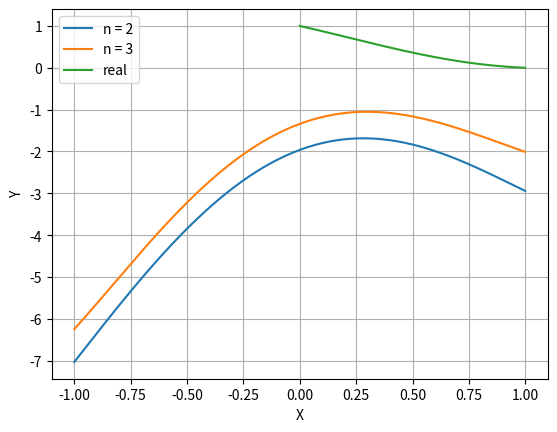

Recreate this plot in Python.
# uo(x) = (1-x)
# uk(x) = x**k * (1 - x)
# u1(x) = x * (1 - x)
# u2(x) = x**2 * (1 - x)
# u3(x) = x**3 * (1 - x)


# uk(x) = 2 + x**(k+1)*(2-x)
# u0 = 2 + x(2-x)
# u1 = 2 + x^2(2-x)
from numpy import arange, exp
from scipy.special import erfi
import matplotlib.pyplot as plt

limit_1 = -1
limit_2 = 1
step = 0.1

def a(x):
    return -3*x

def b(x):
    return -2 + 2*x - 3*x*x

def c(x):
    return 2 -6*x+3 + 3*x*x - 4*x*x*x

def d(x):
    return -5 * x * x * x * x + 4 * x * x * x - 12 * x * x + 6 * x  

def u0(x):
    return 2 + x*(2-x)

def u1(x):
    return 2 + x*x*(2-x)

def u2(x):
    return 2 + x*x*x*(2-x)

def u3(x):
    return 2 + x*x*x*x*(2-x)
# def u0(x):
#     return (1 - x)

# def u1(x):
#     return x * (1 - x)

# def u2(x):
#     return x * x * (1 - x)

# def u3(x):
#     return x * x * x * (1 - x)
# def u0(x):
#     return (1 - x)

# def u1(x):
#     return x * (1 - x)

# def u2(x):
#     return x * x * (1 - x)

# def u3(x):
#     return x * x * x * (1 - x)

def func(x):
    return (x * exp(0.5 * x**2) + 1 - (1 + exp(1) ** 0.5) / erfi(1/2**0.5) * erfi(x / 2**0.5)) * exp(-0.5 * x**2)

list_polinom = [u0, u1, u2, u3]

def sum_1(func):
    total = 0
    for i in range(int((limit_2 - limit_1)/ step)):
        total += func(limit_1 + step * i)
    return total

def sum_2(func1, func2):
    total = 0
    for i in range(int((limit_2 - limit_1) / step)):
        total += func1(limit_1 + step * i) * func2(limit_2 + step * i)
    return total 

def sum_sqr(func_sqr, func):
    total = 0
    for i in range(int((limit_2 - limit_1)/ step)):
        total += ((func_sqr(limit_1 + step * 1) ** 2) * func(limit_1 + step * i))
    return total

def method_gauss(matrix):
    n = len(matrix)
    for k in range(n):
        for i in range(k + 1, n):
            coeff = -(matrix[i][k] / matrix[k][k])
            for j in range(k, n + 1):
                matrix[i][j] += coeff * matrix[k][j]
    a = [0 for i in range(n)]
    for i in range(n - 1, -1, -1):
        for j in range(n - 1, i, -1):
            matrix[i][n] -= a[j] * matrix[i][j]
        a[i] = matrix[i][n] / matrix[i][i]
    return a
list_func = [a, b, c, d]

def matrix_2():
    matrix = []
    for i in range(2):
        row = []
        row.append(sum_2(b, list_func[i + 1]))
        row.append(sum_2(c, list_func[i + 1]))
        row.append(sum_2(a, list_func[i + 1]) * -1)
        matrix.append(row)
    return matrix

def matrix_3():
    matrix = []
    for i in range(3):
        row = []
        row.append(sum_2(b, list_func[i + 1]))
        row.append(sum_2(c, list_func[i + 1]))
        row.append(sum_2(d, list_func[i + 1]))
        row.append(sum_2(a, list_func[i + 1]) * -1)
        matrix.append(row)
    return matrix

def add_plot(coeffs, label, start, end):
    my_x = list()
    my_y = list()
    step = (end - start) / 1000
    for x in arange(start, end + step, step):
        my_x.append(x)
        y = list_polinom[0](x)
        for i in range(len(coeffs)):
            y += coeffs[i] * list_polinom[i + 1](x)
        my_y.append(y)

    plt.plot(my_x, my_y, label=label)

def func_plot():
    xr = list()
    yr = list()
    step = (limit_2 - limit_1) / 1000
    for x in arange(0, 1 + step, step):
        xr.append(x)
        yr.append(func(x))
    plt.plot(xr, yr, label="real")

def draw_result():
    plt.legend()

    plt.xlabel('X') 
    plt.ylabel('Y')

    plt.grid()
    plt.show()
    
if __name__ == "__main__":
    matrix2 = matrix_2()
    print(matrix2)
    matrix3 = matrix_3()
    print(matrix3)
    
    coeff_2 = method_gauss(matrix2)
    print(coeff_2)
    print("Приближенное решение: ")
    print("При m = 2 решение: y = (1 - x) + ", round(coeff_2[0], 3), "*x*(1-x) + ", round(coeff_2[1], 3), "x^2*(1-x)")

    coeff_3 = method_gauss(matrix3)
    print(coeff_3)
    print("Приближенное решение: ")
    print("При m = 3 решение: y = (1 - x) + ", round(coeff_3[0], 3), "*x*(1-x) + ",
                     round(coeff_3[1], 3), "x^2*(1-x) + ", round(coeff_3[2], 3), "x^3*(1-x)")
    
    add_plot(coeff_2, "n = 2", limit_1, limit_2)
    add_plot(coeff_3, "n = 3", limit_1, limit_2)
    func_plot()
    draw_result()
